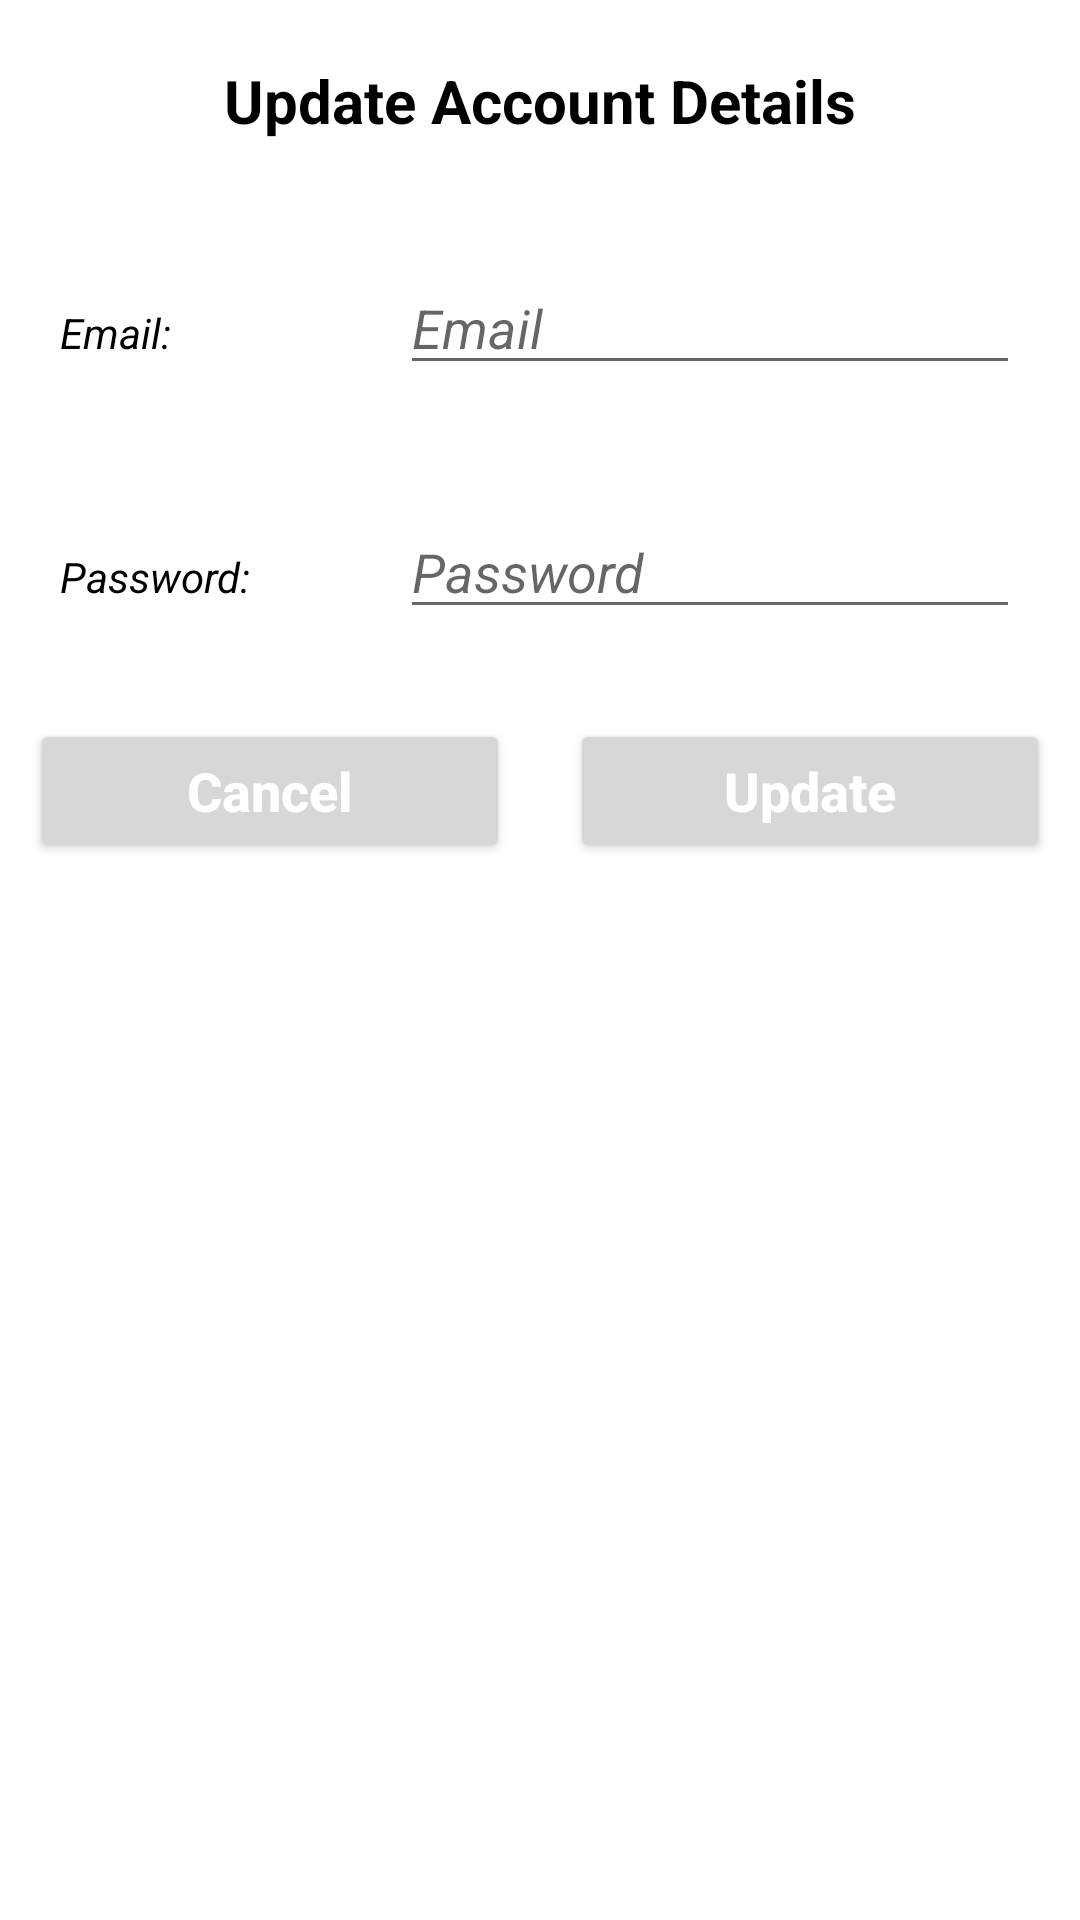

Android layout source for this screen:
<!-- AndroidManifest.xml: application theme Theme.BudgetingApp -->
<!-- res/layout/update_account.xml -->
<?xml version="1.0" encoding="utf-8"?>
<LinearLayout xmlns:android="http://schemas.android.com/apk/res/android"
    android:layout_width="match_parent"
    android:layout_height="match_parent"
    android:orientation="vertical">

    <TextView
        android:layout_width="match_parent"
        android:layout_height="wrap_content"
        android:layout_margin="10dp"
        android:gravity="center"
        android:padding="10dp"
        android:text="Update Account Details"
        android:textColor="@color/black"
        android:textSize="20sp"
        android:textStyle="bold" />

    <LinearLayout
        android:layout_width="match_parent"
        android:layout_height="wrap_content"
        android:layout_margin="10dp"
        android:orientation="horizontal">

        <RelativeLayout
            android:layout_width="0dp"
            android:layout_height="wrap_content"
            android:layout_weight="2">

            <TextView
                android:layout_width="match_parent"
                android:layout_height="wrap_content"
                android:layout_marginStart="10dp"
                android:layout_marginTop="10dp"
                android:layout_marginEnd="10dp"
                android:layout_marginBottom="10dp"
                android:text="Email:"
                android:textColor="@color/black"
                android:textStyle="italic" />
        </RelativeLayout>

        <RelativeLayout
            android:layout_width="0dp"
            android:layout_height="wrap_content"
            android:layout_weight="4">

            <EditText
                android:id="@+id/updateEmail"
                android:layout_width="match_parent"
                android:layout_height="wrap_content"
                android:layout_marginStart="10dp"
                android:layout_marginTop="10dp"
                android:layout_marginEnd="10dp"
                android:layout_marginBottom="10dp"
                android:hint="Email"
                android:inputType="text"
                android:textColor="@color/black"
                android:textStyle="italic" />
        </RelativeLayout>

    </LinearLayout>

    <LinearLayout
        android:layout_width="match_parent"
        android:layout_height="wrap_content"
        android:layout_margin="10dp"
        android:orientation="horizontal">

        <RelativeLayout
            android:layout_width="0dp"
            android:layout_height="wrap_content"
            android:layout_weight="2">

            <TextView
                android:layout_width="match_parent"
                android:layout_height="wrap_content"
                android:layout_margin="10dp"
                android:text="Password:"
                android:textColor="@color/black"
                android:textStyle="italic" />
        </RelativeLayout>

        <RelativeLayout
            android:layout_width="0dp"
            android:layout_height="wrap_content"
            android:layout_weight="4">

            <EditText
                android:id="@+id/updatePassword"
                android:layout_width="match_parent"
                android:layout_height="wrap_content"
                android:layout_marginStart="10dp"
                android:layout_marginTop="10dp"
                android:layout_marginEnd="10dp"
                android:layout_marginBottom="10dp"
                android:hint="Password"
                android:inputType="text"
                android:textColor="@color/black"
                android:textStyle="italic" />
        </RelativeLayout>

    </LinearLayout>

    <LinearLayout
        android:layout_width="match_parent"
        android:layout_height="wrap_content"
        android:orientation="horizontal">

        <RelativeLayout
            android:layout_width="0dp"
            android:layout_height="wrap_content"
            android:layout_weight="2">

            <Button
                android:id="@+id/cancelUpdate"
                android:layout_width="match_parent"
                android:layout_height="wrap_content"
                android:layout_marginStart="10dp"
                android:layout_marginTop="10dp"
                android:layout_marginEnd="10dp"
                android:layout_marginBottom="10dp"
                android:text="Cancel"
                android:textAllCaps="false"
                android:textColor="@color/white"
                android:textSize="18sp"
                android:textStyle="bold" />

        </RelativeLayout>

        <RelativeLayout
            android:layout_width="0dp"
            android:layout_height="wrap_content"
            android:layout_weight="2">

            <Button
                android:id="@+id/updateAccount"
                android:layout_width="match_parent"
                android:layout_height="wrap_content"
                android:layout_marginStart="10dp"
                android:layout_marginTop="10dp"
                android:layout_marginEnd="10dp"
                android:layout_marginBottom="10dp"
                android:text="Update"
                android:textAllCaps="false"
                android:textColor="@color/white"
                android:textSize="18sp"
                android:textStyle="bold" />

        </RelativeLayout>

    </LinearLayout>

</LinearLayout>
<!-- resources referenced by this layout -->
<resources>
  <color name="black">#FF000000</color>
  <color name="white">#FFFFFFFF</color>
  <style name="Theme.BudgetingApp" parent="Theme.MaterialComponents.DayNight.NoActionBar">
          
          <item name="colorPrimary">@color/register_bk_color</item>
          <item name="colorPrimaryVariant">@color/register_bk_color</item>
          <item name="colorOnPrimary">@color/white</item>
          
          <item name="colorSecondary">@color/teal_200</item>
          <item name="colorSecondaryVariant">@color/teal_700</item>
          <item name="colorOnSecondary">@color/black</item>
          
          <item name="android:statusBarColor" tools:targetApi="l">?attr/colorPrimaryVariant</item>
          
  
      </style>
  <color name="register_bk_color">#11CFC5</color>
  <color name="teal_200">#FF03DAC5</color>
  <color name="teal_700">#FF018786</color>
</resources>
